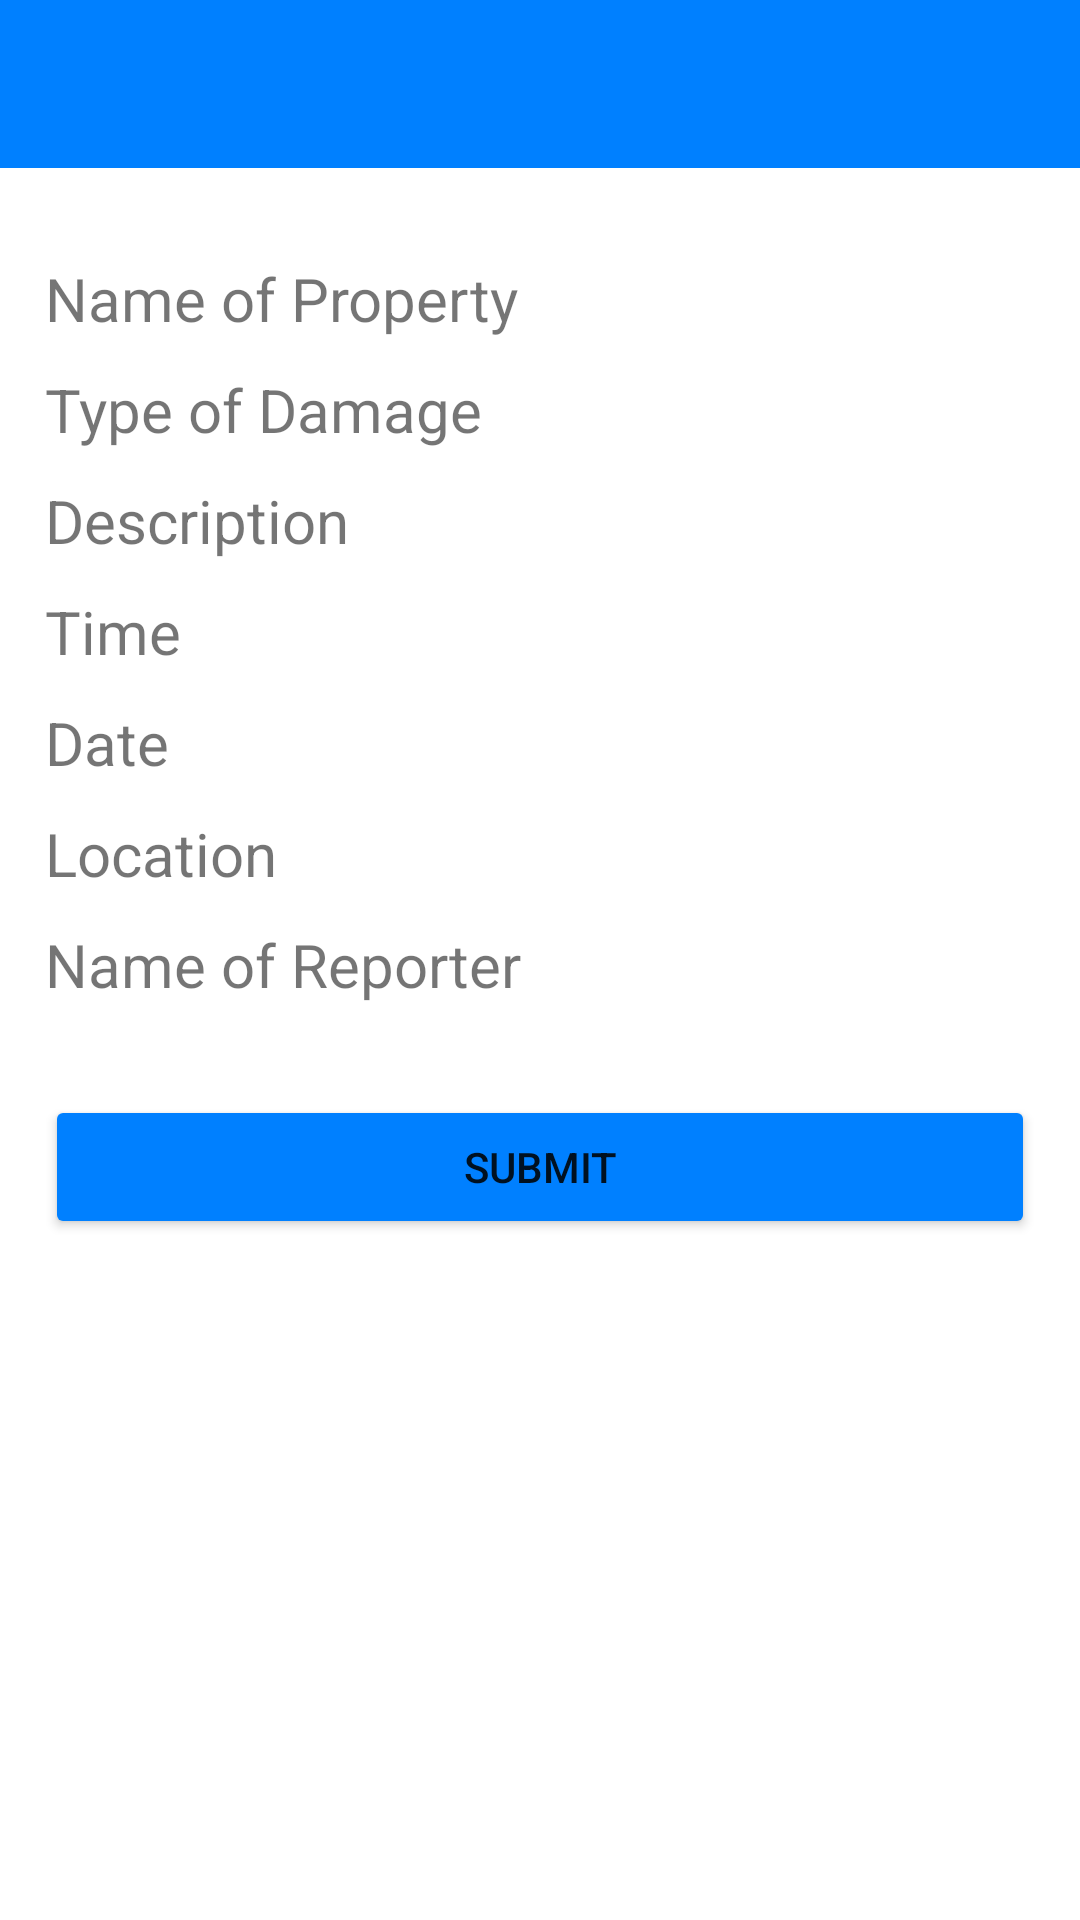

Write the Android layout XML for this screen, with the resource values it uses.
<!-- AndroidManifest.xml: application theme Theme.RNRReporter -->
<!-- res/layout/summary.xml -->
<?xml version="1.0" encoding="utf-8"?>
<androidx.constraintlayout.widget.ConstraintLayout xmlns:android="http://schemas.android.com/apk/res/android"
    android:layout_width="match_parent"
    android:layout_height="match_parent"
    xmlns:app="http://schemas.android.com/apk/res-auto"
    xmlns:tools="http://schemas.android.com/tools"
    tools:context="com.example.rnr_reporter.Activities.SummaryActivity">

    <androidx.appcompat.widget.Toolbar
        android:id="@+id/topAppBar"
        android:layout_width="match_parent"
        android:layout_height="wrap_content"
        android:background="@color/azure"
        app:layout_constraintEnd_toEndOf="parent"
        app:layout_constraintStart_toStartOf="parent"
        app:layout_constraintTop_toTopOf="parent"
        app:titleTextColor="@color/white" />

    <TextView
        android:id="@+id/name"
        android:layout_marginLeft="15dp"
        android:layout_marginRight="15dp"
        android:layout_marginTop="30dp"
        android:layout_width="match_parent"
        android:layout_height="wrap_content"
        app:layout_constraintEnd_toEndOf="parent"
        app:layout_constraintStart_toStartOf="parent"
        app:layout_constraintTop_toBottomOf="@+id/topAppBar"
        android:text="@string/name_of_property"
        android:textSize="20sp"/>

    <TextView
        android:id="@+id/type"
        android:layout_marginLeft="15dp"
        android:layout_marginRight="15dp"
        android:layout_marginTop="10dp"
        android:layout_width="match_parent"
        android:layout_height="wrap_content"
        app:layout_constraintEnd_toEndOf="parent"
        app:layout_constraintStart_toStartOf="parent"
        app:layout_constraintTop_toBottomOf="@+id/name"
        android:text="@string/type_of_damage"
        android:textSize="20sp"/>

    <TextView
        android:id="@+id/description"
        android:layout_marginLeft="15dp"
        android:layout_marginRight="15dp"
        android:layout_marginTop="10dp"
        android:layout_width="match_parent"
        android:layout_height="wrap_content"
        app:layout_constraintEnd_toEndOf="parent"
        app:layout_constraintStart_toStartOf="parent"
        app:layout_constraintTop_toBottomOf="@+id/type"
        android:text="@string/description"
        android:textSize="20sp"/>

    <TextView
        android:id="@+id/time"
        android:layout_marginLeft="15dp"
        android:layout_marginRight="15dp"
        android:layout_marginTop="10dp"
        android:layout_width="match_parent"
        android:layout_height="wrap_content"
        app:layout_constraintEnd_toEndOf="parent"
        app:layout_constraintStart_toStartOf="parent"
        app:layout_constraintTop_toBottomOf="@+id/description"
        android:text="Time"
        android:textSize="20sp"/>

    <TextView
        android:id="@+id/date"
        android:layout_marginLeft="15dp"
        android:layout_marginRight="15dp"
        android:layout_marginTop="10dp"
        android:layout_width="match_parent"
        android:layout_height="wrap_content"
        app:layout_constraintEnd_toEndOf="parent"
        app:layout_constraintStart_toStartOf="parent"
        app:layout_constraintTop_toBottomOf="@+id/time"
        android:text="Date"
        android:textSize="20sp"/>

    <TextView
        android:id="@+id/location"
        android:layout_marginLeft="15dp"
        android:layout_marginRight="15dp"
        android:layout_marginTop="10dp"
        android:layout_width="match_parent"
        android:layout_height="wrap_content"
        app:layout_constraintEnd_toEndOf="parent"
        app:layout_constraintStart_toStartOf="parent"
        app:layout_constraintTop_toBottomOf="@+id/date"
        android:text="@string/location"
        android:textSize="20sp"/>

    <TextView
        android:id="@+id/reporter"
        android:layout_marginLeft="15dp"
        android:layout_marginRight="15dp"
        android:layout_marginTop="10sp"
        android:layout_width="match_parent"
        android:layout_height="wrap_content"
        app:layout_constraintEnd_toEndOf="parent"
        app:layout_constraintStart_toStartOf="parent"
        app:layout_constraintTop_toBottomOf="@+id/location"
        android:text="@string/name_of_reporter"
        android:textSize="20sp"/>

    <Button
        android:id="@+id/submit"
        android:layout_marginLeft="15dp"
        android:layout_marginRight="15dp"
        android:layout_width="match_parent"
        android:layout_height="wrap_content"
        android:text="@string/submit"
        android:backgroundTint="@color/azure"
        android:layout_marginTop="30dp"
        app:layout_constraintTop_toBottomOf="@+id/reporter"/>

</androidx.constraintlayout.widget.ConstraintLayout>
<!-- resources referenced by this layout -->
<resources>
  <color name="azure">#0080ff</color>
  <color name="white">#FFFFFFFF</color>
  <string name="description">Description</string>
  <string name="location">Location</string>
  <string name="name_of_property">Name of Property</string>
  <string name="name_of_reporter">Name of Reporter</string>
  <string name="submit">Submit</string>
  <string name="type_of_damage">Type of Damage</string>
  <style name="Theme.RNRReporter" parent="Theme.MaterialComponents.DayNight.NoActionBar">
          
          <item name="colorPrimary">@color/azure</item>
          <item name="colorPrimaryVariant">@color/sapphire</item>
          <item name="colorOnPrimary">@color/white</item>
          
          <item name="colorSecondary">@color/teal_200</item>
          <item name="colorSecondaryVariant">@color/teal_700</item>
          <item name="colorOnSecondary">@color/black</item>
          
          <item name="android:statusBarColor" tools:targetApi="l">?attr/colorPrimaryVariant</item>
          
      </style>
  <color name="sapphire">#0f52ba</color>
  <color name="teal_200">#FF03DAC5</color>
  <color name="teal_700">#FF018786</color>
  <color name="black">#FF000000</color>
</resources>
